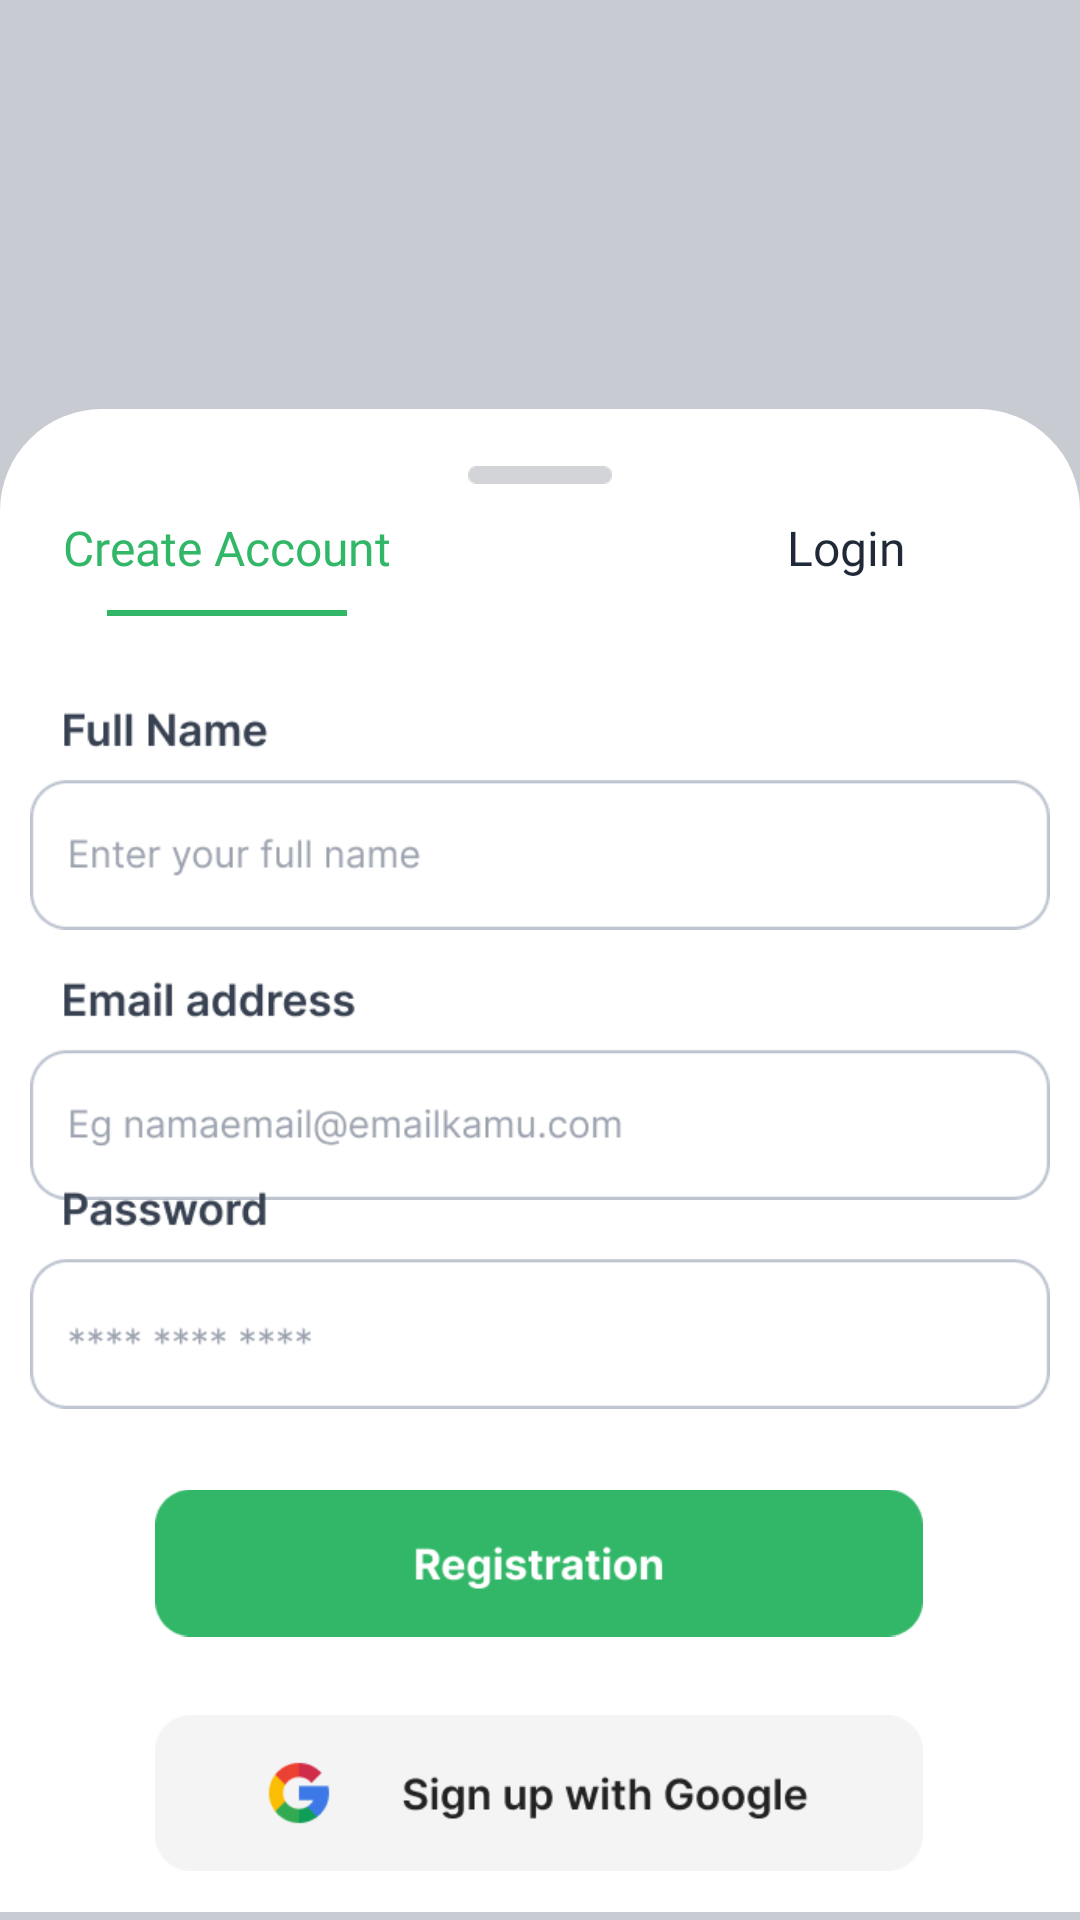

Android layout source for this screen:
<!-- AndroidManifest.xml: application theme Theme.DesignActivity -->
<!-- res/layout/registration_page_2.xml -->
<?xml version="1.0" encoding="utf-8"?>
<androidx.constraintlayout.widget.ConstraintLayout xmlns:android="http://schemas.android.com/apk/res/android"
    xmlns:app="http://schemas.android.com/apk/res-auto"
    xmlns:tools="http://schemas.android.com/tools"
    android:layout_width="match_parent"
    android:layout_height="match_parent">

    <ImageView
        android:id="@+id/imageView12"
        android:layout_width="wrap_content"
        android:layout_height="wrap_content"
        app:layout_constraintBottom_toBottomOf="parent"
        app:layout_constraintEnd_toEndOf="parent"
        app:layout_constraintStart_toStartOf="parent"
        app:layout_constraintTop_toTopOf="parent"
        app:layout_constraintVertical_bias="0.26"
        app:srcCompat="@drawable/oredr_success" />

    <LinearLayout
        android:layout_width="match_parent"
        android:layout_height="match_parent"
        android:background="@color/bg_blur"
        android:orientation="vertical"
        tools:layout_editor_absoluteX="122dp"
        tools:layout_editor_absoluteY="215dp">

        <androidx.constraintlayout.widget.ConstraintLayout
            android:layout_width="match_parent"
            android:layout_height="match_parent">

            <LinearLayout
                android:layout_width="match_parent"
                android:layout_height="501dp"
                android:background="@drawable/tray"
                android:orientation="vertical"
                app:layout_constraintBottom_toBottomOf="parent"
                app:layout_constraintEnd_toEndOf="parent"
                app:layout_constraintStart_toStartOf="parent"
                app:layout_constraintTop_toTopOf="parent"
                app:layout_constraintVertical_bias="0.98">

                <androidx.constraintlayout.widget.ConstraintLayout
                    android:layout_width="match_parent"
                    android:layout_height="match_parent">

                    <ImageView
                        android:id="@+id/imageView23"
                        android:layout_width="48dp"
                        android:layout_height="wrap_content"
                        android:layout_marginTop="16dp"
                        app:layout_constraintEnd_toEndOf="parent"
                        app:layout_constraintHorizontal_bias="0.5"
                        app:layout_constraintStart_toStartOf="parent"
                        app:layout_constraintTop_toTopOf="parent"
                        app:srcCompat="@drawable/line" />

                    <TextView
                        android:id="@+id/textView3"
                        android:layout_width="wrap_content"
                        android:layout_height="wrap_content"
                        android:fontFamily="@font/inter_semibold"
                        android:text="Create Account"
                        android:textColor="@color/green"
                        android:textSize="16sp"
                        app:layout_constraintBottom_toBottomOf="parent"
                        app:layout_constraintEnd_toStartOf="@+id/imageView23"
                        app:layout_constraintHorizontal_bias="0.45"
                        app:layout_constraintStart_toStartOf="parent"
                        app:layout_constraintTop_toTopOf="parent"
                        app:layout_constraintVertical_bias="0.074" />

                    <TextView
                        android:id="@+id/textView13"
                        android:layout_width="wrap_content"
                        android:layout_height="wrap_content"
                        android:fontFamily="@font/inter_semibold"
                        android:text="Login"
                        android:textColor="@color/textColorDark"
                        android:textSize="16sp"
                        app:layout_constraintEnd_toEndOf="parent"
                        app:layout_constraintStart_toEndOf="@+id/imageView23"
                        app:layout_constraintTop_toTopOf="@+id/textView3" />

                    <ImageView
                        android:id="@+id/imageView14"
                        android:layout_width="80dp"
                        android:layout_height="wrap_content"
                        android:layout_marginTop="9dp"
                        app:layout_constraintEnd_toEndOf="@+id/textView3"
                        app:layout_constraintStart_toStartOf="@+id/textView3"
                        app:layout_constraintTop_toBottomOf="@+id/textView3"
                        app:srcCompat="@drawable/line_green" />

                    <ImageView
                        android:id="@+id/imageView15"
                        android:layout_width="340dp"
                        android:layout_height="90dp"
                        app:layout_constraintBottom_toBottomOf="parent"
                        app:layout_constraintEnd_toEndOf="@+id/imageView23"
                        app:layout_constraintStart_toStartOf="@+id/imageView23"
                        app:layout_constraintTop_toTopOf="parent"
                        app:layout_constraintVertical_bias="0.209"
                        app:srcCompat="@drawable/full_name" />

                    <ImageView
                        android:id="@+id/imageView16"
                        android:layout_width="340dp"
                        android:layout_height="90dp"
                        app:layout_constraintBottom_toTopOf="@+id/imageView18"
                        app:layout_constraintEnd_toEndOf="@+id/imageView15"
                        app:layout_constraintHorizontal_bias="0.0"
                        app:layout_constraintStart_toStartOf="@+id/imageView15"
                        app:layout_constraintTop_toBottomOf="@+id/imageView15"
                        app:layout_constraintVertical_bias="0.0"
                        app:srcCompat="@drawable/email" />

                    <ImageView
                        android:id="@+id/imageView17"
                        android:layout_width="340dp"
                        android:layout_height="90dp"
                        app:layout_constraintBottom_toTopOf="@+id/imageView18"
                        app:layout_constraintEnd_toEndOf="@+id/imageView16"
                        app:layout_constraintHorizontal_bias="0.0"
                        app:layout_constraintStart_toStartOf="@+id/imageView16"
                        app:layout_constraintTop_toBottomOf="@+id/imageView16"
                        app:layout_constraintVertical_bias="1.0"
                        app:srcCompat="@drawable/password" />

                    <ImageView
                        android:id="@+id/imageView18"
                        android:layout_width="256dp"
                        android:layout_height="wrap_content"
                        android:layout_marginBottom="12dp"
                        app:layout_constraintBottom_toBottomOf="parent"
                        app:layout_constraintEnd_toEndOf="parent"
                        app:layout_constraintHorizontal_bias="0.496"
                        app:layout_constraintStart_toStartOf="parent"
                        app:layout_constraintTop_toBottomOf="@+id/imageView15"
                        app:layout_constraintVertical_bias="0.742"
                        app:srcCompat="@drawable/reg_green" />

                    <ImageView
                        android:id="@+id/imageView19"
                        android:layout_width="256dp"
                        android:layout_height="52dp"
                        app:layout_constraintBottom_toBottomOf="parent"
                        app:layout_constraintEnd_toEndOf="@+id/imageView18"
                        app:layout_constraintHorizontal_bias="0.0"
                        app:layout_constraintStart_toStartOf="@+id/imageView18"
                        app:layout_constraintTop_toBottomOf="@+id/imageView18"
                        app:layout_constraintVertical_bias="0.110000014"
                        app:srcCompat="@drawable/google_sign_in" />
                </androidx.constraintlayout.widget.ConstraintLayout>
            </LinearLayout>
        </androidx.constraintlayout.widget.ConstraintLayout>
    </LinearLayout>

</androidx.constraintlayout.widget.ConstraintLayout>
<!-- resources referenced by this layout -->
<resources>
  <color name="bg_blur">#7789909E</color>
  <color name="green">#32B768</color>
  <color name="textColorDark">#1F2937</color>
  <!-- drawable email: png bitmap (drawable, 9780 bytes) -->
  <!-- drawable full_name: png bitmap (drawable, 6540 bytes) -->
  <!-- drawable google_sign_in: png bitmap (drawable, 5475 bytes) -->
  <!-- drawable line: png bitmap (drawable, 319 bytes) -->
  <!-- drawable line_green: png bitmap (drawable, 147 bytes) -->
  <!-- drawable password: png bitmap (drawable, 5487 bytes) -->
  <!-- drawable reg_green: png bitmap (drawable, 3901 bytes) -->
  <!-- drawable tray (drawable) -->
  <?xml version="1.0" encoding="utf-8"?>
  <shape xmlns:android="http://schemas.android.com/apk/res/android">
      <corners android:topLeftRadius="34dp"
              android:topRightRadius="34dp"/>
      <solid android:color="@color/white"/>
  </shape>
  <style name="Theme.DesignActivity" parent="Theme.MaterialComponents.DayNight.DarkActionBar">
          
          <item name="colorPrimary">@color/textColorLight</item>
          <item name="colorPrimaryVariant">@color/purple_700</item>
          <item name="colorOnPrimary">@color/white</item>
          
          <item name="colorSecondary">@color/teal_200</item>
          <item name="colorSecondaryVariant">@color/teal_700</item>
          <item name="colorOnSecondary">@color/black</item>
          
          <item name="android:statusBarColor" tools:targetApi="l">?attr/colorPrimaryVariant</item>
          
      </style>
  <color name="white">#FFFFFFFF</color>
  <color name="textColorLight">#4B5563</color>
  <color name="purple_700">#FF3700B3</color>
  <color name="teal_200">#FF03DAC5</color>
  <color name="teal_700">#FF018786</color>
  <color name="black">#FF000000</color>
</resources>
